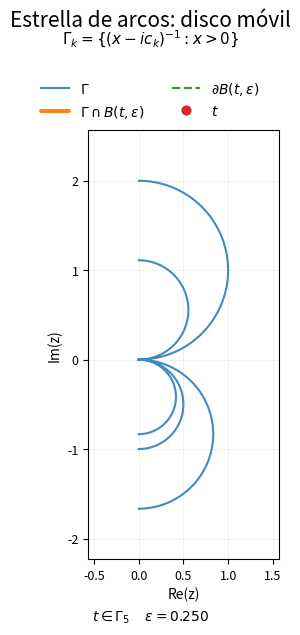

Python code for this plot:
#!/usr/bin/env python3
# -*- coding: utf-8 -*-
"""Animación de la porción Gamma ∩ B(t, epsilon) en una estrella sólo de arcos.
Base: yuri_karlovich_experiments.ipynb, celda 22 del ZIP entregado.
Script autónomo: numpy, matplotlib y Pillow; no requiere Manim.
"""

from __future__ import annotations

import argparse
from contextlib import ExitStack
from dataclasses import dataclass
from io import BytesIO
from pathlib import Path
from typing import Callable
import json

import numpy as np
import matplotlib
matplotlib.use("Agg")  # Exporta sin abrir ventanas; funciona en Colab y sin escritorio.
import matplotlib.pyplot as plt
from matplotlib.animation import AbstractMovieWriter, FFMpegWriter, writers
from PIL import Image

# ---------------- GEOMETRÍA: SOLAMENTE ARCOS ----------------
C_VALORES = [-1.2, -1.0, -0.6, 0.5, 0.9]  # Mismos c_k que en la celda 22.
X_MIN = 1e-3
X_MAX = 1e3
MUESTRAS_POR_RAMA = 3000
RAMAS_RECORRIDO = None         # None: todas; [0]: primera; [0, 3]: primera y cuarta.
DURACION = 20.0                # Segundos para TODO el recorrido.
MULTICOLOR = False
TAMANO_LIMPIO = (3.6, 6.6)     # Recorte vertical, sin el espacio que ocupaban los rayos.
NOMBRE = "arcos_sin_rayos"
TITULO = "Estrella de arcos: disco móvil"
FORMULA = r"$\Gamma_k=\{(x-i c_k)^{-1}:x>0\}$"

# ---------------- ANIMACIÓN Y EXPORTACIÓN ----------------
FPS = 25
DPI = 130
EPS_BASE = 0.25
EPS_AMP = 0.60                 # 0 <= EPS_AMP < 1; usa 0 para un radio constante.
EPS_FREQ = 1.0
ESTELA = 0.0                  # Fracción de la rama actual; 0 desactiva la estela.
MODO = "ambos"               # "anotado", "limpio" o "ambos".
EXPORTAR_MP4 = False          # Necesita el ejecutable FFmpeg, no una librería Python.
CARPETA_SALIDA = Path("outputs")

@dataclass
class Rama:
    """Una rama, sus muestras y su parametrización exacta de movimiento."""
    nombre: str
    muestras: np.ndarray
    punto: Callable[[float], complex]


def unir_con_cortes(segmentos: list[np.ndarray]) -> np.ndarray:
    """Los NaN impiden dibujar segmentos entre ramas distintas."""
    partes = []
    for z in segmentos:
        partes.extend((np.asarray(z, dtype=complex), np.array([complex(np.nan, np.nan)])))
    return np.concatenate(partes) if partes else np.array([complex(np.nan, np.nan)])


def dentro_del_disco(z: np.ndarray, t: complex, epsilon: float) -> np.ndarray:
    """Resalta TODAS las ramas; mantiene NaN fuera del disco y entre componentes.

    Es una aproximación por muestreo de Gamma intersección B(t, epsilon).
    No se conectan partes separadas, ni siquiera dentro de una misma rama.
    """
    resultado = z.copy()
    resultado[~(np.abs(z - t) < epsilon)] = complex(np.nan, np.nan)
    return resultado


def radio(s: float) -> float:
    """s es el tiempo normalizado, NO el parámetro geométrico x o r."""
    return float(EPS_BASE * (1 + EPS_AMP * np.sin(2 * np.pi * EPS_FREQ * s)))


def estado(k: int, cuadros: int, recorrido: list[int]) -> tuple[int, float, float]:
    """Rama, posición local y opacidad; no interpola entre ramas distintas.

    El marcador termina una rama, se desvanece y reaparece en la siguiente.
    El sentido del recorrido sirve para explorar la curva; no fija por sí solo
    la orientación de un operador integral.
    """
    posicion = len(recorrido) * k / cuadros
    tramo = min(int(posicion), len(recorrido) - 1)
    local = posicion - tramo
    q = float(np.clip((local - 0.06) / 0.82, 0, 1))
    u = q * q * (3 - 2 * q)  # Suaviza inicio y final de cada recorrido.
    entrada = 1.0 if tramo == 0 else float(np.clip(local / 0.06, 0, 1))
    salida = float(np.clip((0.97 - local) / 0.09, 0, 1))
    return recorrido[tramo], u, min(entrada, salida)


class EscritorGIF(AbstractMovieWriter):
    """Guarda cada cuadro indexado para reducir memoria, sin depender de FFmpeg.

    Usa la interfaz pública de escritores de Matplotlib y la codificación GIF
    de Pillow. La paleta se obtiene del primer render; no define colores de dibujo.
    """
    def setup(self, fig, outfile, dpi=None):
        super().setup(fig, outfile, dpi)
        self.imagenes = []
        self.paleta = None
        self.fondo_rgb = None

    def grab_frame(self, **savefig_kwargs):
        with BytesIO() as buffer:
            self.fig.savefig(buffer, format="rgba", dpi=self.dpi, **savefig_kwargs)
            imagen = Image.frombuffer("RGBA", self.frame_size, buffer.getvalue(), "raw", "RGBA", 0, 1)
            rgb = imagen.convert("RGB")
            if self.paleta is None:
                self.fondo_rgb = rgb.getpixel((0, 0))
                # Paleta fija obtenida del primer cuadro: evita parpadeos y
                # permite guardar sólo los rectángulos que cambian entre cuadros.
                self.paleta = rgb.quantize(colors=256, method=Image.Quantize.MEDIANCUT)
            self.imagenes.append(rgb.quantize(palette=self.paleta, dither=Image.Dither.NONE))

    def finish(self):
        if not self.imagenes:
            raise RuntimeError("No se generaron cuadros para el GIF.")
        # Restituye el fondo exacto del render tras la cuantización.
        indice = self.imagenes[0].getpixel((0, 0))
        for cuadro in self.imagenes:
            paleta = cuadro.getpalette()
            paleta[3*indice:3*indice+3] = list(self.fondo_rgb)
            cuadro.putpalette(paleta)
        # GIF mide el tiempo en centésimas: esta lista evita deriva a otros FPS.
        bordes = np.rint(np.arange(len(self.imagenes) + 1) * 100 / self.fps).astype(int)
        duraciones = (10 * np.diff(bordes)).tolist()
        self.imagenes[0].save(
            self.outfile, format="GIF", save_all=True,
            append_images=self.imagenes[1:], duration=duraciones,
            loop=0, disposal=1, optimize=True)
        self.imagenes.clear()


def validar(ramas: list[Rama], recorrido: list[int], duracion: float, fps: int, dpi: int) -> None:
    if not ramas or not recorrido:
        raise ValueError("Debe haber al menos una rama y una rama en el recorrido.")
    if any(not isinstance(j, (int, np.integer)) or not 0 <= j < len(ramas) for j in recorrido):
        raise ValueError("RAMAS_RECORRIDO contiene un índice inválido (se cuenta desde 0).")
    if not np.isfinite(duracion) or duracion <= 0 or not 1 <= fps <= 50 or dpi < 50:
        raise ValueError("Duración positiva, 1 <= FPS <= 50 y DPI >= 50 requeridos.")
    if not np.isfinite(EPS_BASE) or EPS_BASE <= 0 or not 0 <= EPS_AMP < 1:
        raise ValueError("EPS_BASE debe ser positivo y 0 <= EPS_AMP < 1.")
    if not np.isfinite(EPS_FREQ) or EPS_FREQ < 0 or not 0 <= ESTELA <= 1:
        raise ValueError("EPS_FREQ debe ser no negativo y 0 <= ESTELA <= 1.")
    if any(len(b.muestras) < 2 or not np.isfinite(b.muestras).all() for b in ramas):
        raise ValueError("Las muestras de cada rama deben ser finitas y no vacías.")
    if round(duracion * fps) < 12 * len(recorrido):
        raise ValueError("Usa al menos 12 cuadros por rama: aumenta duración/FPS o reduce el recorrido.")


def preparar_figura(ramas: list[Rama], limpio: bool, cuadros: int, recorrido: list[int]):
    # Sólo se utiliza el ciclo de colores predeterminado de Matplotlib.
    fig, ax = plt.subplots(figsize=TAMANO_LIMPIO if limpio else (6.6, 6.6), dpi=DPI)
    z = unir_con_cortes([b.muestras for b in ramas])
    base, = ax.plot([], [], lw=1.5, alpha=0.85, label=r"$\Gamma$")
    resaltado, = ax.plot([], [], lw=2.8, solid_capstyle="round", zorder=4,
                         label=r"$\Gamma\cap B(t,\varepsilon)$")
    borde, = ax.plot([], [], "--", lw=1.6, zorder=5, label=r"$\partial B(t,\varepsilon)$")
    punto, = ax.plot([], [], marker="o", ls="", ms=6.3, zorder=7, label=r"$t$")
    estela, = ax.plot([], [], lw=2.0, alpha=0.45, zorder=3)
    etiqueta = ax.annotate(r"$t$", (0, 0), xytext=(7, 7),
                          textcoords="offset points", fontsize=12, zorder=8)
    if MULTICOLOR:
        ax.set_prop_cycle(None)  # Restaura el ciclo por defecto, no una paleta manual.
        for b in ramas:
            ax.plot(b.muestras.real, b.muestras.imag, lw=1.45, alpha=0.95, zorder=2)
    else:
        base.set_data(z.real, z.imag)

    zfin = z[np.isfinite(z)]
    epsilon_max = EPS_BASE * (1 + EPS_AMP)
    margen = epsilon_max + 0.045 * max(np.ptp(zfin.real), np.ptp(zfin.imag))
    ax.set_xlim(zfin.real.min() - margen, zfin.real.max() + margen)
    ax.set_ylim(zfin.imag.min() - margen, zfin.imag.max() + margen)
    ax.set_aspect("equal", adjustable="box")
    if limpio:
        ax.set_axis_off()
        fig.subplots_adjust(left=0.025, right=0.975, bottom=0.025, top=0.975)
        estado_texto = None
    else:
        fig.subplots_adjust(left=0.13, right=0.97, bottom=0.13, top=0.78)
        ax.grid(True, alpha=0.22, linewidth=0.6)
        ax.set_xlabel("Re(z)", fontsize=10)
        ax.set_ylabel("Im(z)", fontsize=10)
        ax.tick_params(labelsize=9)
        fig.suptitle(TITULO, y=0.963, fontsize=15)
        fig.text(0.5, 0.91, FORMULA, ha="center", fontsize=11)
        fig.legend(handles=[base, resaltado, borde, punto], ncol=2, frameon=False,
                   loc="upper center", bbox_to_anchor=(0.5, 0.875), fontsize=10)
        estado_texto = fig.text(0.5, 0.037, "", ha="center", fontsize=10)
    fase_circulo = np.exp(1j * np.linspace(0, 2 * np.pi, 361))

    def actualizar(k):
        j, u, alpha = estado(k, cuadros, recorrido)
        centro = ramas[j].punto(u)
        epsilon = radio(k / max(1, cuadros - 1))
        zh = dentro_del_disco(z, centro, epsilon)
        circ = centro + epsilon * fase_circulo
        resaltado.set_data(zh.real, zh.imag)
        borde.set_data(circ.real, circ.imag)
        punto.set_data([centro.real], [centro.imag])
        etiqueta.xy = (centro.real, centro.imag)
        for artista in (resaltado, borde, punto, etiqueta):
            artista.set_alpha(alpha)
        if ESTELA > 0:
            # Reinicio por rama: nunca se concatena la estela con otra rama.
            parametros = np.linspace(max(0, u - ESTELA), u, 100)
            trayectoria = np.array([ramas[j].punto(float(v)) for v in parametros])
            estela.set_data(trayectoria.real, trayectoria.imag)
            estela.set_alpha(0.45 * alpha)
        else:
            estela.set_data([], [])
        if estado_texto is not None:
            estado_texto.set_text(fr"$t\in\Gamma_{{{j+1}}}$     $\varepsilon={epsilon:.3f}$")
        return centro, epsilon

    # Ocultar sólo elementos móviles permite exportar también la geometría base.
    moviles = [resaltado, borde, punto, estela, etiqueta]
    return fig, ax, actualizar, moviles


def generar(modo=MODO, duracion=None, fps=FPS, dpi=DPI, salida=CARPETA_SALIDA,
            mp4=EXPORTAR_MP4, solo_imagenes=False):
    """Crea los GIF y PNG/SVG; puede llamarse directamente desde un notebook."""
    duracion = DURACION if duracion is None else duracion
    ramas = crear_ramas()
    recorrido = list(range(len(ramas))) if RAMAS_RECORRIDO is None else list(RAMAS_RECORRIDO)
    validar(ramas, recorrido, duracion, fps, dpi)
    if modo not in ("ambos", "anotado", "limpio"):
        raise ValueError("Modo válido: ambos, anotado o limpio.")
    salida = Path(salida)
    for sub in ("gifs", "images", "videos"):
        (salida / sub).mkdir(parents=True, exist_ok=True)
    cuadros = int(round(duracion * fps))
    modos = ["anotado", "limpio"] if modo == "ambos" else [modo]
    exportar_video = bool(mp4 and writers.is_available("ffmpeg"))
    if mp4 and not exportar_video:
        print("FFmpeg no está disponible. Se exportan GIF, PNG y SVG sin video.")
    resumen = []
    for version in modos:
        limpio = version == "limpio"
        nombre = NOMBRE + ("_limpio" if limpio else "")
        fig, ax, actualizar, moviles = preparar_figura(ramas, limpio, cuadros, recorrido)
        fig.set_dpi(dpi)
        # Fotograma de muestra cerca de la región de encuentro de las ramas.
        k_muestra = min(cuadros - 1, int(0.60 * cuadros / len(recorrido)))
        actualizar(k_muestra)
        fig.savefig(salida / "images" / (nombre + ".png"), dpi=2 * dpi,
                    transparent=limpio)
        fig.savefig(salida / "images" / (nombre + ".svg"), transparent=limpio)
        if limpio:
            for a in moviles:
                a.set_visible(False)
            fig.savefig(salida / "images" / (NOMBRE + "_geometria.svg"), transparent=True)
            fig.savefig(salida / "images" / (NOMBRE + "_geometria.png"), dpi=2 * dpi,
                        transparent=True)
            for a in moviles:
                a.set_visible(True)
        if not solo_imagenes:
            # Cada figura es independiente. Los cuadros GIF se guardan indexados.
            gif = EscritorGIF(fps=fps)
            with ExitStack() as pila:
                pila.enter_context(gif.saving(fig, str(salida / "gifs" / (nombre + ".gif")), dpi))
                video = None
                if exportar_video:
                    video = FFMpegWriter(fps=fps, codec="libx264", bitrate=2200,
                                         extra_args=["-pix_fmt", "yuv420p", "-vf", "pad=ceil(iw/2)*2:ceil(ih/2)*2"])
                    pila.enter_context(video.saving(fig, str(salida / "videos" / (nombre + ".mp4")), dpi))
                for k in range(cuadros):
                    actualizar(k)
                    gif.grab_frame()
                    if video is not None:
                        video.grab_frame()
                    if k % max(1, cuadros // 5) == 0:
                        print(f"{nombre}: {100*k/cuadros:.0f}%", flush=True)
            print(f"Generado: {salida / 'gifs' / (nombre + '.gif')}", flush=True)
        resumen.append({"archivo": nombre, "ramas_dibujadas": len(ramas),
                        "ramas_recorridas_indices_0": recorrido,
                        "cuadros_programados": cuadros, "fps": fps,
                        "duracion_segundos": cuadros / fps, "dpi": dpi,
                        "tamano_pixels": list(fig.canvas.get_width_height()),
                        "eps_base": EPS_BASE, "eps_amp": EPS_AMP,
                        "eps_freq": EPS_FREQ, "multicolor": MULTICOLOR,
                        "solo_imagenes": bool(solo_imagenes)})
        plt.close(fig)
    (salida / (NOMBRE + "_parametros.json")).write_text(
        json.dumps(resumen, indent=2, ensure_ascii=False), encoding="utf-8")
    return resumen


def crear_ramas() -> list[Rama]:
    """Misma geometría del repositorio, sin crear ningún rayo.

    Se reparametriza mediante theta = 2 arctan(x/|c|). Esto distribuye las
    muestras uniformemente en longitud de arco sin cambiar 1/(x-i*c).
    Se mantienen los cortes x_min=10^-3 y x_max=10^3 del código de origen.
    """
    cvals = np.asarray(C_VALORES, dtype=float)
    if cvals.ndim != 1 or not len(cvals) or not np.isfinite(cvals).all():
        raise ValueError("C_VALORES debe ser una lista no vacía de números reales finitos.")
    if np.any(cvals == 0) or len(np.unique(cvals)) != len(cvals):
        raise ValueError("Los c_k deben ser distintos y diferentes de cero.")
    if not np.isfinite([X_MIN, X_MAX]).all() or not 0 < X_MIN < X_MAX:
        raise ValueError("Se requiere 0 < X_MIN < X_MAX finitos.")
    if MUESTRAS_POR_RAMA < 200:
        raise ValueError("Usa al menos 200 muestras por rama.")
    ramas = []
    for j, ck in enumerate(cvals):
        theta0, theta1 = 2 * np.arctan(np.array([X_MIN, X_MAX]) / abs(ck))
        def evaluar(u, c=float(ck), a=float(theta0), b=float(theta1)):
            h = (a + (b - a) * np.asarray(u)) / 2
            # Equivale a 1/(x-i*c), con x=|c| tan(theta/2).
            return np.sin(h) * np.cos(h) / abs(c) + 1j * np.sign(c) * np.cos(h)**2 / abs(c)
        muestras = evaluar(np.linspace(0, 1, MUESTRAS_POR_RAMA))
        ramas.append(Rama(f"Gamma_{j+1}", muestras, lambda u, f=evaluar: complex(f(u))))
    return ramas

def main():
    parser = argparse.ArgumentParser(description=__doc__)
    parser.add_argument("--modo", choices=["ambos", "anotado", "limpio"], default=MODO)
    parser.add_argument("--duracion", type=float, default=DURACION)
    parser.add_argument("--fps", type=int, default=FPS)
    parser.add_argument("--dpi", type=int, default=DPI)
    parser.add_argument("--salida", type=Path, default=CARPETA_SALIDA)
    parser.add_argument("--mp4", action="store_true", default=EXPORTAR_MP4)
    parser.add_argument("--solo-imagenes", action="store_true")
    args = parser.parse_args()
    try:
        generar(modo=args.modo, duracion=args.duracion, fps=args.fps, dpi=args.dpi,
                salida=args.salida, mp4=args.mp4, solo_imagenes=args.solo_imagenes)
    except (ValueError, OSError, RuntimeError) as error:
        parser.exit(1, f"Error: {error}\n")


if __name__ == "__main__":
    main()
